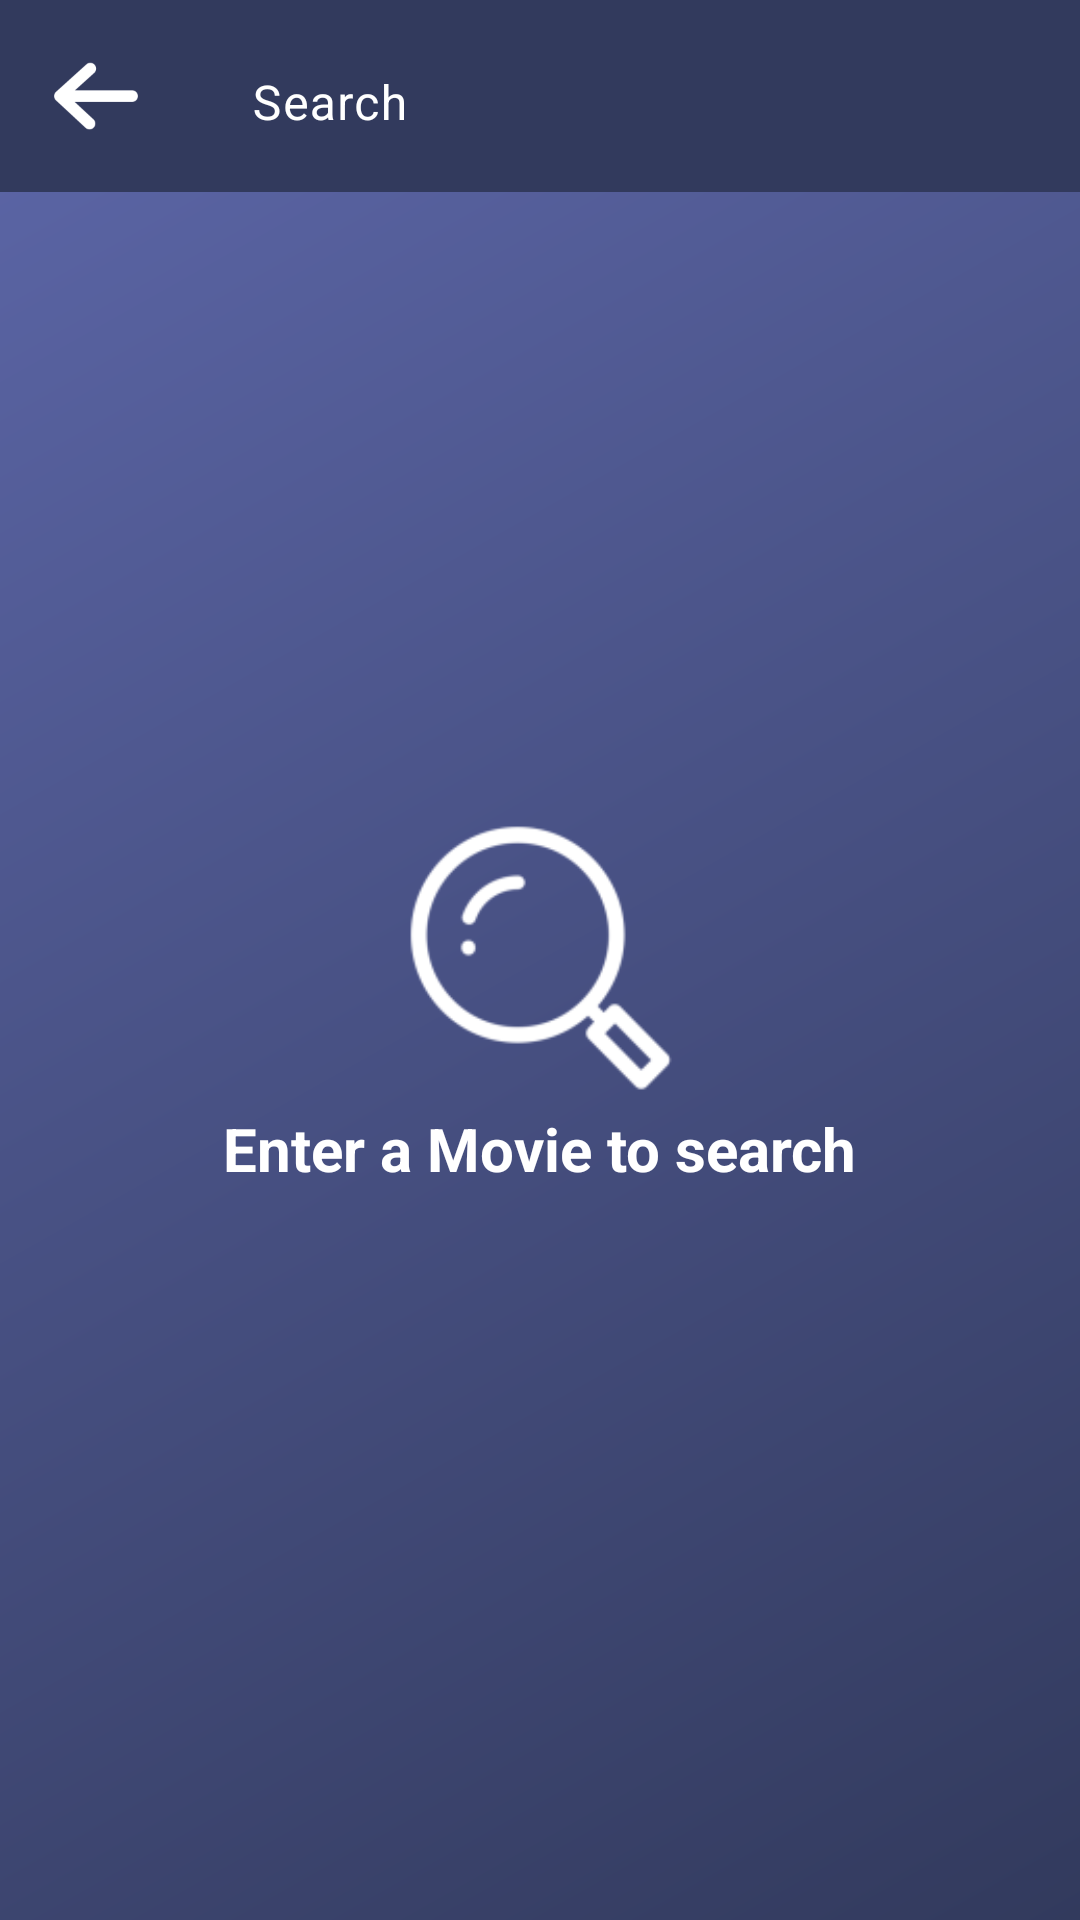

Produce the Android XML layout that renders to this screen, including the resource entries it uses.
<!-- AndroidManifest.xml: application theme Base.Theme.MovieDocs -->
<!-- res/layout/fragment_search_movies.xml -->
<?xml version="1.0" encoding="utf-8"?>
<androidx.constraintlayout.widget.ConstraintLayout xmlns:android="http://schemas.android.com/apk/res/android"
    xmlns:app="http://schemas.android.com/apk/res-auto"
    xmlns:tools="http://schemas.android.com/tools"
    android:layout_width="match_parent"
    android:layout_height="match_parent"
    android:background="@drawable/bg_gradient">

  <com.google.android.material.appbar.AppBarLayout
      android:id="@+id/appBarLayout"
      android:layout_width="match_parent"
      android:layout_height="wrap_content"
      android:background="@color/main_color2"
      app:layout_constraintBottom_toTopOf="@id/searchResultRecyclerView"
      app:layout_constraintEnd_toEndOf="parent"
      app:layout_constraintStart_toStartOf="parent"
      app:layout_constraintTop_toTopOf="parent">

    <androidx.appcompat.widget.Toolbar
        android:id="@+id/toolBar"
        android:layout_width="match_parent"
        android:layout_height="match_parent"
        android:background="@color/main_color">
      
      <ImageView
          android:id="@+id/backBtn"
          android:layout_width="32dp"
          android:layout_height="32dp"
          android:layout_gravity="start"
          android:layout_marginEnd="20dp"
          android:importantForAccessibility="no"
          android:src="@mipmap/back_btn" />

      <com.google.android.material.textfield.TextInputLayout
          android:id="@+id/searchTextInputLayout"
          android:layout_width="match_parent"
          android:layout_height="wrap_content"
          android:layout_gravity="end"
          android:textColorHint="@color/white"
          app:boxStrokeColor="@color/white"
          app:endIconMode="clear_text"
          app:endIconTint="@color/white"
          app:hintTextColor="@color/white"
          app:layout_constraintEnd_toEndOf="parent"
          app:layout_constraintStart_toStartOf="parent"
          app:layout_constraintTop_toTopOf="parent">

        <com.google.android.material.textfield.TextInputEditText
            android:id="@+id/searchEditText"
            android:layout_width="match_parent"
            android:layout_height="wrap_content"
            android:background="@android:color/transparent"
            android:hint="@string/search"
            android:singleLine="true"
            android:textColor="@color/white"
            android:textSize="16sp" />
      </com.google.android.material.textfield.TextInputLayout>
    </androidx.appcompat.widget.Toolbar>
  </com.google.android.material.appbar.AppBarLayout>

  <androidx.recyclerview.widget.RecyclerView
      android:id="@+id/searchResultRecyclerView"
      android:layout_width="match_parent"
      android:layout_height="0dp"
      app:layout_constraintBottom_toBottomOf="parent"
      app:layout_constraintEnd_toEndOf="parent"
      app:layout_constraintHorizontal_bias="0.0"
      app:layout_constraintStart_toStartOf="parent"
      app:layout_constraintTop_toBottomOf="@id/appBarLayout" />
  
  <ImageView
      android:id="@+id/searchIcon"
      android:layout_width="100dp"
      android:layout_height="100dp"
      android:importantForAccessibility="no"
      android:src="@mipmap/search_icon"
      app:layout_constraintBottom_toBottomOf="parent"
      app:layout_constraintEnd_toEndOf="parent"
      app:layout_constraintStart_toStartOf="parent"
      app:layout_constraintTop_toTopOf="parent"
      app:layout_constraintVertical_bias="0.499" />

  <TextView
      android:id="@+id/searchDescription"
      android:layout_width="wrap_content"
      android:layout_height="wrap_content"
      android:text="@string/search_description"
      android:textColor="@color/white"
      android:textSize="20sp"
      android:textStyle="bold"
      app:layout_constraintEnd_toEndOf="@+id/searchIcon"
      app:layout_constraintStart_toStartOf="@+id/searchIcon"
      app:layout_constraintTop_toBottomOf="@+id/searchIcon" />

</androidx.constraintlayout.widget.ConstraintLayout>
<!-- resources referenced by this layout -->
<resources>
  <color name="main_color">#323A5D</color>
  <color name="main_color2">#5D67A9</color>
  <color name="white">#FFFFFF</color>
  <!-- drawable bg_gradient (drawable) -->
  <?xml version="1.0" encoding="utf-8"?>
  <shape xmlns:android="http://schemas.android.com/apk/res/android"
      android:shape="rectangle">
    <gradient
        android:angle="135"
        android:endColor="@color/main_color2"
        android:startColor="@color/main_color"
        android:type="linear" />
  </shape>
  <!-- mipmap back_btn: png bitmap (mipmap-hdpi, 930 bytes) -->
  <!-- mipmap search_icon: png bitmap (drawable-hdpi, 822 bytes) -->
  <string name="search">Search</string>
  <string name="search_description">Enter a Movie to search</string>
  <style name="Base.Theme.MovieDocs" parent="Theme.Material3.DayNight.NoActionBar">
      <item name="android:windowFullscreen">true</item>
    </style>
</resources>
